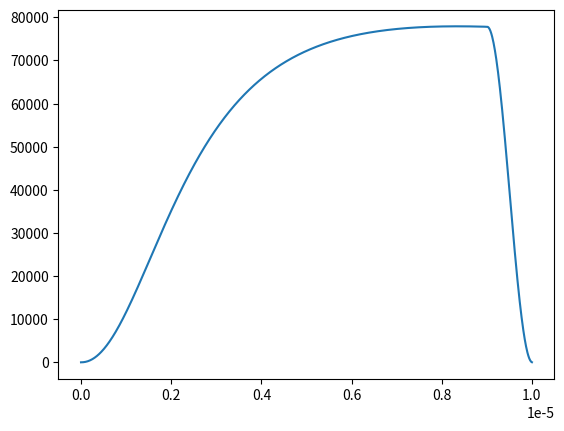

Write the Python code that produced this figure.
import math
import numpy as np
import matplotlib.pyplot as plt


class StrokeParameters:
    CIGRE_PARAMETERS = {
        '0.25/100us': [0.25, 100, 6.4, 2, 0.9, 30, 0.5, 80, 2, 0.7],
        '8/20us': [8, 20, 1.18, 2.6, 0.93, 19.9, 0.51, 50, 1.5, 0.4],
        '2.6/50us': [2.6, 50, 2.56, 2.1, 0.92, 30, 0.5, 80, 1.8, 0.6],
        '10/350us': [10, 350, 0.92, 2.1, 0.98, 45, 0.53, 160, 2, 0.7]
    }

    HEIDLER_PARAMETERS = {
        '0.25/100us': [0.9, 0.25, 100, 2],
        '8/20us': [30.85, 8, 20, 2.4],
        '2.6/50us': [100000, 2.6, 50, 2.1],
        '10/350us': [44.43, 10, 350, 2.1]
    }

    CHANNELMODEL_PARAMETERS = {
        'TL': [0, 0, 2.3077],
        'MTLL': [7000, 0, 2.3077],
        'MTLE': [0, 1700, 2.3077]
    }


class Channel:
    def __init__(self, hit_pos, model='MTLE'):
        # 雷电通道相关参数
        self.height = 1000  # 雷电通道高度
        self.dh = 10  # 通道段长度
        self.N_channel_segment = self.height / self.dh  # 雷电通道被划分后的个数
        self.hit_pos = hit_pos  # 雷击点的坐标
        self.channel_model = model  # 模型
        # 与电磁场计算的相关常数，根据模型的不同取不同的值
        self.H = StrokeParameters.CHANNELMODEL_PARAMETERS[model][0]
        self.lamda = StrokeParameters.CHANNELMODEL_PARAMETERS[model][1]
        self.vcof = 1 / StrokeParameters.CHANNELMODEL_PARAMETERS[model][2]


class Stroke:
    def __init__(self, stroke_type: str, duration: float, is_calculated: bool, parameter_set: str, parameters=None):
        """
        初始化脉冲对象

        参数说明:
        stroke_type (str): 脉冲的类型, 目前只支持 'CIGRE' 和 'Heidler'
        stroke_sequence (int): 回击的序号
        duration (float): 脉冲持续时间，单位us
        is_calculated (bool): 脉冲是否要被计算
        parameter_set (str): 脉冲参数集, 目前只支持 '0.25/100us', '8/20us', '2.6/50us', '10/350us'
        hit_pos (list): 雷击点坐标(x, y, 0)
        model (str): 模型选择
        parameters (list, optional): 脉冲参数, 仅在 'CIGRE' 和 'Heidler' 类型时使用, parameter_set被指定时, 请勿初始化该参数, 如想测试parameter_set之外的参数集, 请在此处初始化参数列表
        """
        self.stroke_type = stroke_type
        self.duration = duration
        self.is_calculated = is_calculated
        # self.dt = 1.0e-8  # 时间步长
        # self.Nt = 1000  # 时间步数
        self.Nt = 1000  # 每个stroke电流的最大采样点数
        # self.N_max = 200000  # 最大采样点数


        self.t_us = np.linspace(0, duration, self.Nt)  # 时刻，单位为us
        self.dt = self.duration / self.Nt
        self.current_waveform = []  # 雷电流波形的时间序列

        # self.stroke_interval = 1.0e-3  # 每个stroke的间隔为1ms

        # parameter_set与parameters二选一传入，最终决定参数列表归属
        if parameter_set:
            if stroke_type == 'CIGRE':
                self.parameters = StrokeParameters.CIGRE_PARAMETERS[parameter_set]
            elif stroke_type == 'Heidler':
                self.parameters = StrokeParameters.HEIDLER_PARAMETERS[parameter_set]
            else:
                raise ValueError("Invalid stroke type. Must be 'CIGRE' or 'Heidler'.")

        if parameters:
            self.parameters = parameters

    def cigre_waveform(self, t):
        tn, A, B, n, I1, t1, I2, t2, Ipi, Ipc = self.parameters
        # 初始化电流波形
        Iout = np.zeros(self.Nt)
        Iout1 = A * t[t <= tn] + B * t[t <= tn] ** n
        Iout2 = I1 * np.exp(-(t[t > tn] - tn) / t1) - I2 * np.exp(-(t[t > tn] - tn) / t2)
        Iout[t <= tn] = Iout1
        Iout[t > tn] = Iout2

        Iout *= Ipi / Ipc
        return Iout

    def heidler_waveform(self, t):
        Ip, tau1, tau2, n = self.parameters
        tau1 = tau1 * 1.0e-06
        tau2 = tau2 * 1.0e-06
        Iout = ((Ip) * ((t / tau1) ** n) / (1 + (t / tau1) ** n)) * np.exp(-t / tau2)

        return Iout

    def add_cos_window_to_waveform_tail(self, current_waveform):
        """
        给电流波形的尾部应用余弦窗，平滑波形
        """
        # 计算尾部应用余弦窗的点数, n的取值与采样点个数和间隔时间有关，后续待修改
        Ntail = int(np.floor((self.duration / 10) / self.dt))
        # 生成theta值
        theta = np.linspace(0, np.pi, Ntail, endpoint=False)
        # 计算余弦窗
        coswin = 0.5 * np.cos(theta) + 0.5
        # 应用余弦窗
        current_waveform[-Ntail:] *= coswin
        return current_waveform

    def calculate(self):
        """
        Calculate the pulse waveform at the given time series.

        Args:
            t (float): Time in seconds.

        Returns:
            float: The value of the pulse waveform at the given time series.
        """
        # Calculate only when is_calculated==True
        if self.is_calculated:
            if self.stroke_type == 'CIGRE':
                self.current_waveform = self.add_cos_window_to_waveform_tail(self.cigre_waveform(self.t_us))
                return self.current_waveform
            elif self.stroke_type == 'Heidler':
                self.current_waveform = self.add_cos_window_to_waveform_tail(self.heidler_waveform(self.t_us))
                return self.current_waveform
        return 0


class Lightning:
    def __init__(self, id: int, type: str, strokes, channel):
        """
        初始化雷电对象

        参数说明:
        id (int): 雷电序号
        type (str): 雷电类型, 请指定'Direct'或'Indirect', 用以表示直击雷或间接雷
        strokes (list, optional): 雷电的脉冲列表, 如未指定, 默认为空列表
        """
        self.id = id
        self.type = type
        self.strokes = strokes or []
        self.stroke_number = len(self.strokes)
        self.channel = channel


    def add_stroke(self, stroke: Stroke):
        self.strokes.append(stroke)
        self.stroke_number = len(self.strokes)

    def total_waveform(self):
        """
        Calculate the total lightning waveform at the given time.

        Args:
            t (float): Time in seconds.

        Returns:
            float: The value of the total lightning waveform at the given time.
        """
        total = []
        for stroke in self.strokes:
            total.append(stroke.calculate())
        total = np.concatenate(total, axis=0)
        return total


if __name__ == '__main__':
    stroke1 = Stroke('Heidler', duration=1e-5, is_calculated=True, parameter_set='2.6/50us',
                    parameters=None)
    # stroke2 = Stroke('Heidler', duration=2e-3, is_calculated=True, parameter_set='0.25/100us',
    #                 parameters=None)
    strokes = [stroke1]
    channel = Channel(hit_pos=[50, 500, 0])
    lightning = Lightning(id=1, type='Indirect', strokes=strokes, channel=channel)
    t = []
    last_stroke_duration = 0
    for stroke in lightning.strokes:
        t_us = stroke.t_us + last_stroke_duration
        t.append(t_us)
        last_stroke_duration = stroke.duration
    t = np.concatenate(t, axis=0)
    I = lightning.total_waveform()
    plt.plot(t, I)
    plt.show()